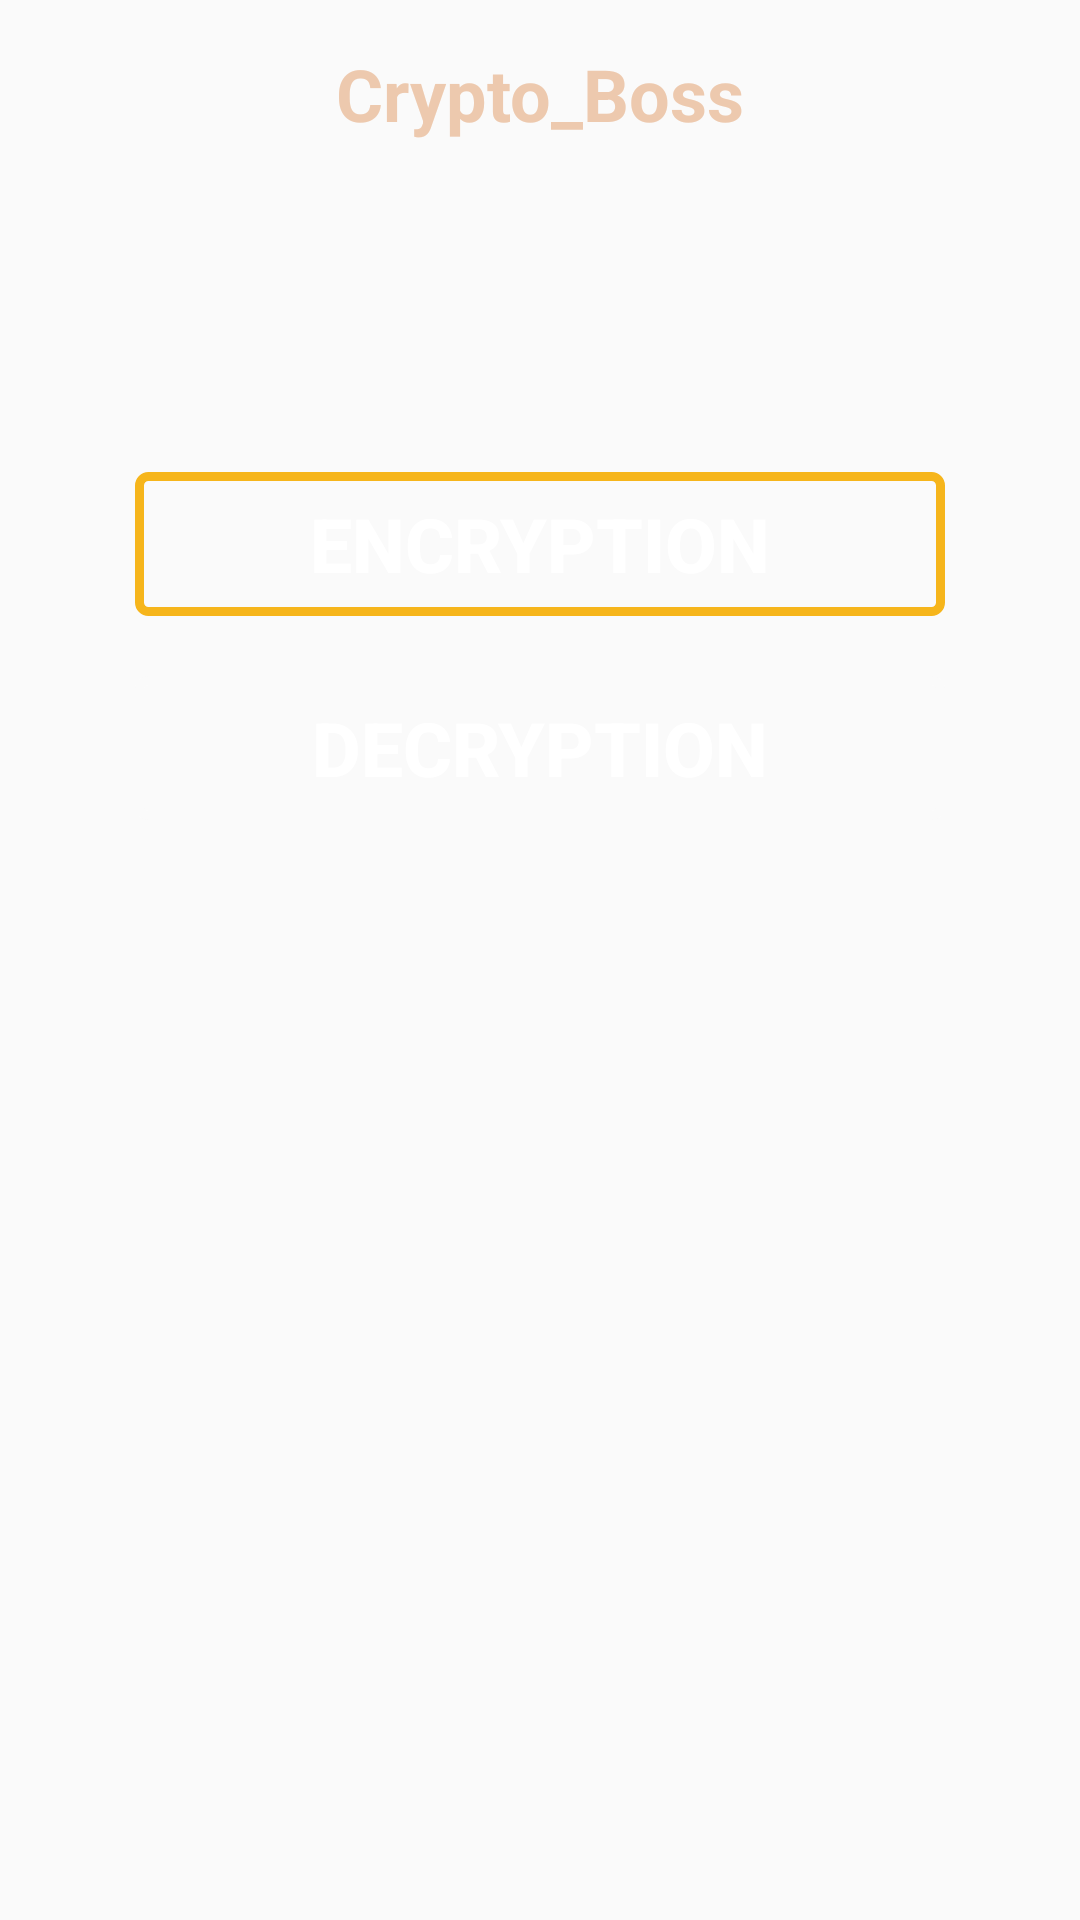

Reconstruct the res/layout file that produces this screen, plus the resources it refers to.
<!-- AndroidManifest.xml: application theme Theme.CipherSync -->
<!-- res/layout/activity_main.xml -->
<?xml version="1.0" encoding="utf-8"?>
<ScrollView
    xmlns:android="http://schemas.android.com/apk/res/android"
    xmlns:apps="http://schemas.android.com/apk/res-auto"
    xmlns:tools="http://schemas.android.com/tools"
    android:layout_width="match_parent"
    android:layout_height="match_parent"
    android:orientation="vertical"
    android:background="@drawable/pict"
    tools:context=".MainActivity">

    <LinearLayout
        android:layout_width="match_parent"
        android:layout_height="match_parent"
        android:orientation="vertical"
        android:layout_margin="5dp">

        <LinearLayout
            android:layout_width="match_parent"
            android:layout_height="match_parent"
            android:orientation="vertical"
            android:layout_marginTop="10dp"
            android:layout_marginBottom="5dp">

            <TextView
                android:layout_width="wrap_content"
                android:layout_height="match_parent"
                android:layout_gravity="center"
                android:text="Crypto_Boss"
                android:textColor="#EDC9AE"
                android:textSize="24sp"
                android:textStyle="bold" />
        </LinearLayout>

        <LinearLayout
            android:layout_width="wrap_content"
            android:layout_height="wrap_content"
            android:orientation="vertical"
            android:layout_gravity="center"
            android:layout_marginTop="50dp">

          <View
              android:id="@+id/divider1"
              android:layout_width="wrap_content"
              android:layout_height="5dp"
              android:background="#66FAFAFA"/>
    </LinearLayout>

    <LinearLayout
        android:layout_width="match_parent"
        android:layout_height="wrap_content"
        android:orientation="vertical"
        android:layout_marginTop="5dp">

        <ViewFlipper
            android:id="@+id/vf"
            android:layout_width="match_parent"
            android:layout_height="wrap_content"
            android:gravity="center"/>

    </LinearLayout>

    <LinearLayout
    android:layout_width="match_parent"
    android:layout_height="wrap_content"
    android:orientation="vertical"
    android:gravity="center"
    android:layout_marginTop="5dp">

    </LinearLayout>
        <LinearLayout
            android:layout_width="wrap_content"
            android:layout_height="wrap_content"
            android:layout_marginTop="30dp"
            android:gravity="center"
            android:orientation="vertical">

        <View
            android:layout_width="wrap_content"
            android:layout_height="5dp"
            android:background="#66FAFAFA" />
    </LinearLayout>

        <Button
                android:id="@+id/encd"
                android:layout_width="270dp"
                android:layout_height="wrap_content"
                android:layout_gravity="center"
                android:layout_margin="5dp"
                android:text="Encryption"
            android:background="@drawable/buttonoutline2"
                android:textColor="@color/white"
                android:textSize="25sp"
                android:textStyle="bold" />
            <Button
                android:id="@+id/decd"
                android:layout_width="270dp"
                android:layout_height="wrap_content"
                android:layout_gravity="center"
                android:layout_margin="15dp"
                android:text="Decryption"
                android:background="@drawable/buttonoutline3"
                android:textColor="@android:color/white"
                android:textSize="25sp"
                android:textStyle="bold" />


</LinearLayout>
</ScrollView>
<!-- resources referenced by this layout -->
<resources>
  <!-- drawable buttonoutline2 (drawable) -->
  <?xml version="1.0" encoding="utf-8"?>
  <shape xmlns:android="http://schemas.android.com/apk/res/android"
  android:shape="rectangle">
      <stroke
  
          android:width="3dp"
          android:color="#F6B51B"/>
  
      <corners
          android:radius="3dp"/>
  
  </shape>
  <!-- drawable buttonoutline3 (drawable) -->
  <?xml version="1.0" encoding="utf-8"?>
  <shape xmlns:android="http://schemas.android.com/apk/res/android"
  
      android:shape="rectangle">
      <stroke
  
          android:width="3dp"
          android:color="#FAFAFA"/>
  
      <corners
          android:radius="3dp"/>
  
  </shape>
  <style name="Theme.CipherSync" parent="Base.Theme.CipherSync" />
  <style name="Base.Theme.CipherSync" parent="Theme.AppCompat.Light.NoActionBar">
          
          
      </style>
  <!-- not gathered from this repository: default colours our renderer supplied (Android Studio template values) -->
  <color name="white">#FFFFFFFF</color>
</resources>
